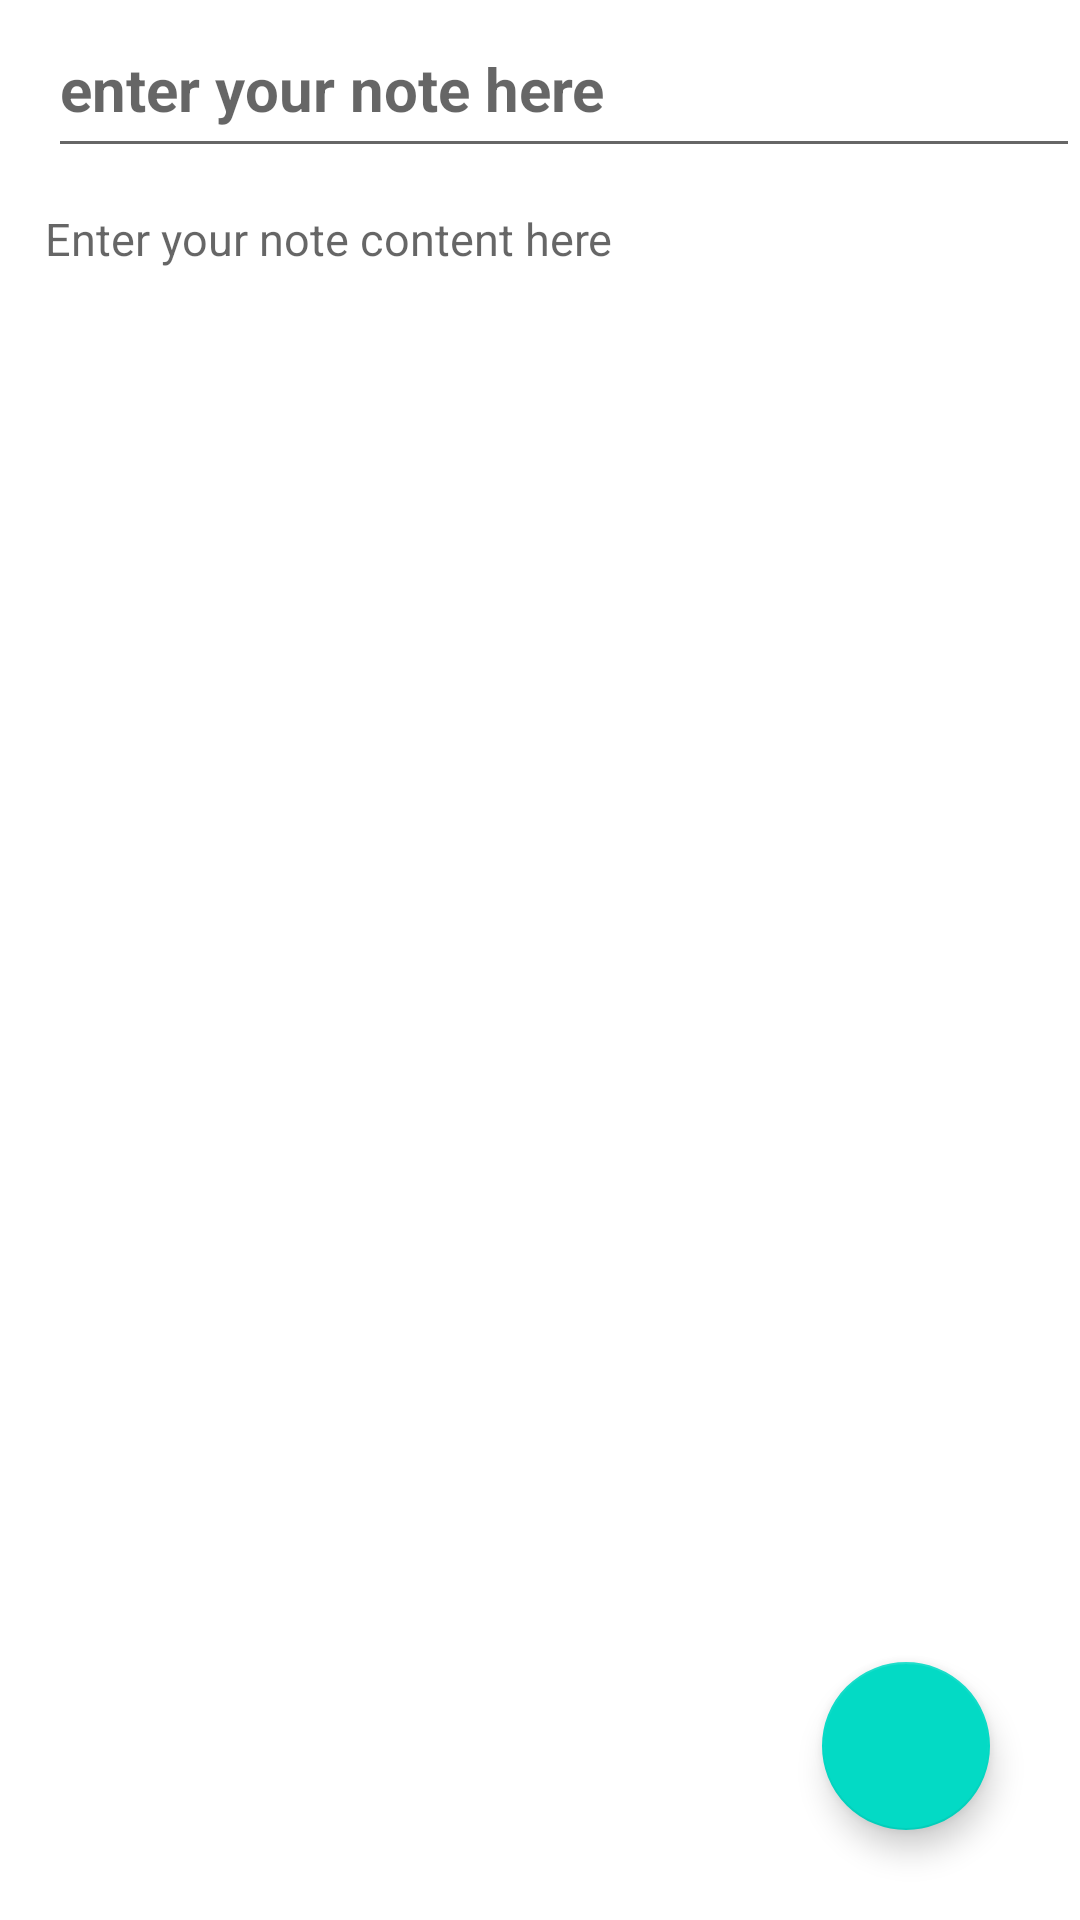

Layout XML and referenced resources for this Android screen:
<!-- AndroidManifest.xml: application theme Theme.PowerNotes -->
<!-- res/layout/activity_create_note.xml -->
<?xml version="1.0" encoding="utf-8"?>
<RelativeLayout xmlns:android="http://schemas.android.com/apk/res/android"
    xmlns:app="http://schemas.android.com/apk/res-auto"
    xmlns:tools="http://schemas.android.com/tools"
    android:layout_width="match_parent"
    android:layout_height="match_parent"
    tools:context=".CreateNote">


    <androidx.appcompat.widget.Toolbar
        android:layout_width="match_parent"
        android:layout_height="?attr/actionBarSize"
        android:id="@+id/toolbarofcreatenote"
        android:background="@color/white">

        <EditText
            android:layout_width="match_parent"
            android:layout_height="match_parent"
            android:paddingTop="10dp"
            android:textSize="20sp"
            android:textStyle="bold"
            android:textColor="@color/black"
            android:hint="enter your note here"
            android:id="@+id/createnotetitle">

        </EditText>

    </androidx.appcompat.widget.Toolbar>

    <EditText
        android:id="@+id/createcontentnote"
        android:layout_width="match_parent"
        android:layout_height="match_parent"
        android:layout_below="@+id/toolbarofcreatenote"
        android:layout_marginTop="-2dp"
        android:background="@color/white"
        android:gravity="top|left"
        android:hint="Enter your note content here"
        android:padding="15dp"
        android:textColor="@color/black"
        android:textSize="15sp">

    </EditText>

    <com.google.android.material.floatingactionbutton.FloatingActionButton
        android:id="@+id/savenotefab"
        android:layout_width="wrap_content"
        android:layout_height="wrap_content"
        android:layout_alignParentRight="true"
        android:layout_alignParentBottom="true"
        android:layout_gravity="bottom|end"
        android:layout_marginRight="30dp"
        android:layout_marginBottom="30dp"
        android:background="@color/teal_200"
        android:scrollbarThumbHorizontal="@drawable/save"
        android:scrollbarThumbVertical="@drawable/save"
        android:src="@drawable/save"
        app:backgroundTint="@color/teal_200"
        app:maxImageSize="56dp"
        app:rippleColor="#EDE2E2">

    </com.google.android.material.floatingactionbutton.FloatingActionButton>

    <ProgressBar
        android:layout_width="wrap_content"
        android:layout_height="wrap_content"
        android:layout_centerInParent="true"
        android:visibility="invisible"
        android:id="@+id/progressbarofcreatenote"
        android:layout_marginTop="10dp">

    </ProgressBar>









</RelativeLayout>
<!-- resources referenced by this layout -->
<resources>
  <color name="black">#FF000000</color>
  <color name="teal_200">#FF03DAC5</color>
  <color name="white">#FFFFFFFF</color>
  <style name="Theme.PowerNotes" parent="Theme.MaterialComponents.DayNight.DarkActionBar">
          
          <item name="colorPrimary">@color/purple_500</item>
          <item name="colorPrimaryVariant">@color/purple_700</item>
          <item name="colorOnPrimary">@color/white</item>
          
          <item name="colorSecondary">@color/teal_200</item>
          <item name="colorSecondaryVariant">@color/teal_700</item>
          <item name="colorOnSecondary">@color/black</item>
          
          <item name="android:statusBarColor" tools:targetApi="l">?attr/colorPrimaryVariant</item>
          
      </style>
  <color name="purple_500">#FF6200EE</color>
  <color name="purple_700">#FF3700B3</color>
  <color name="teal_700">#FF018786</color>
</resources>
